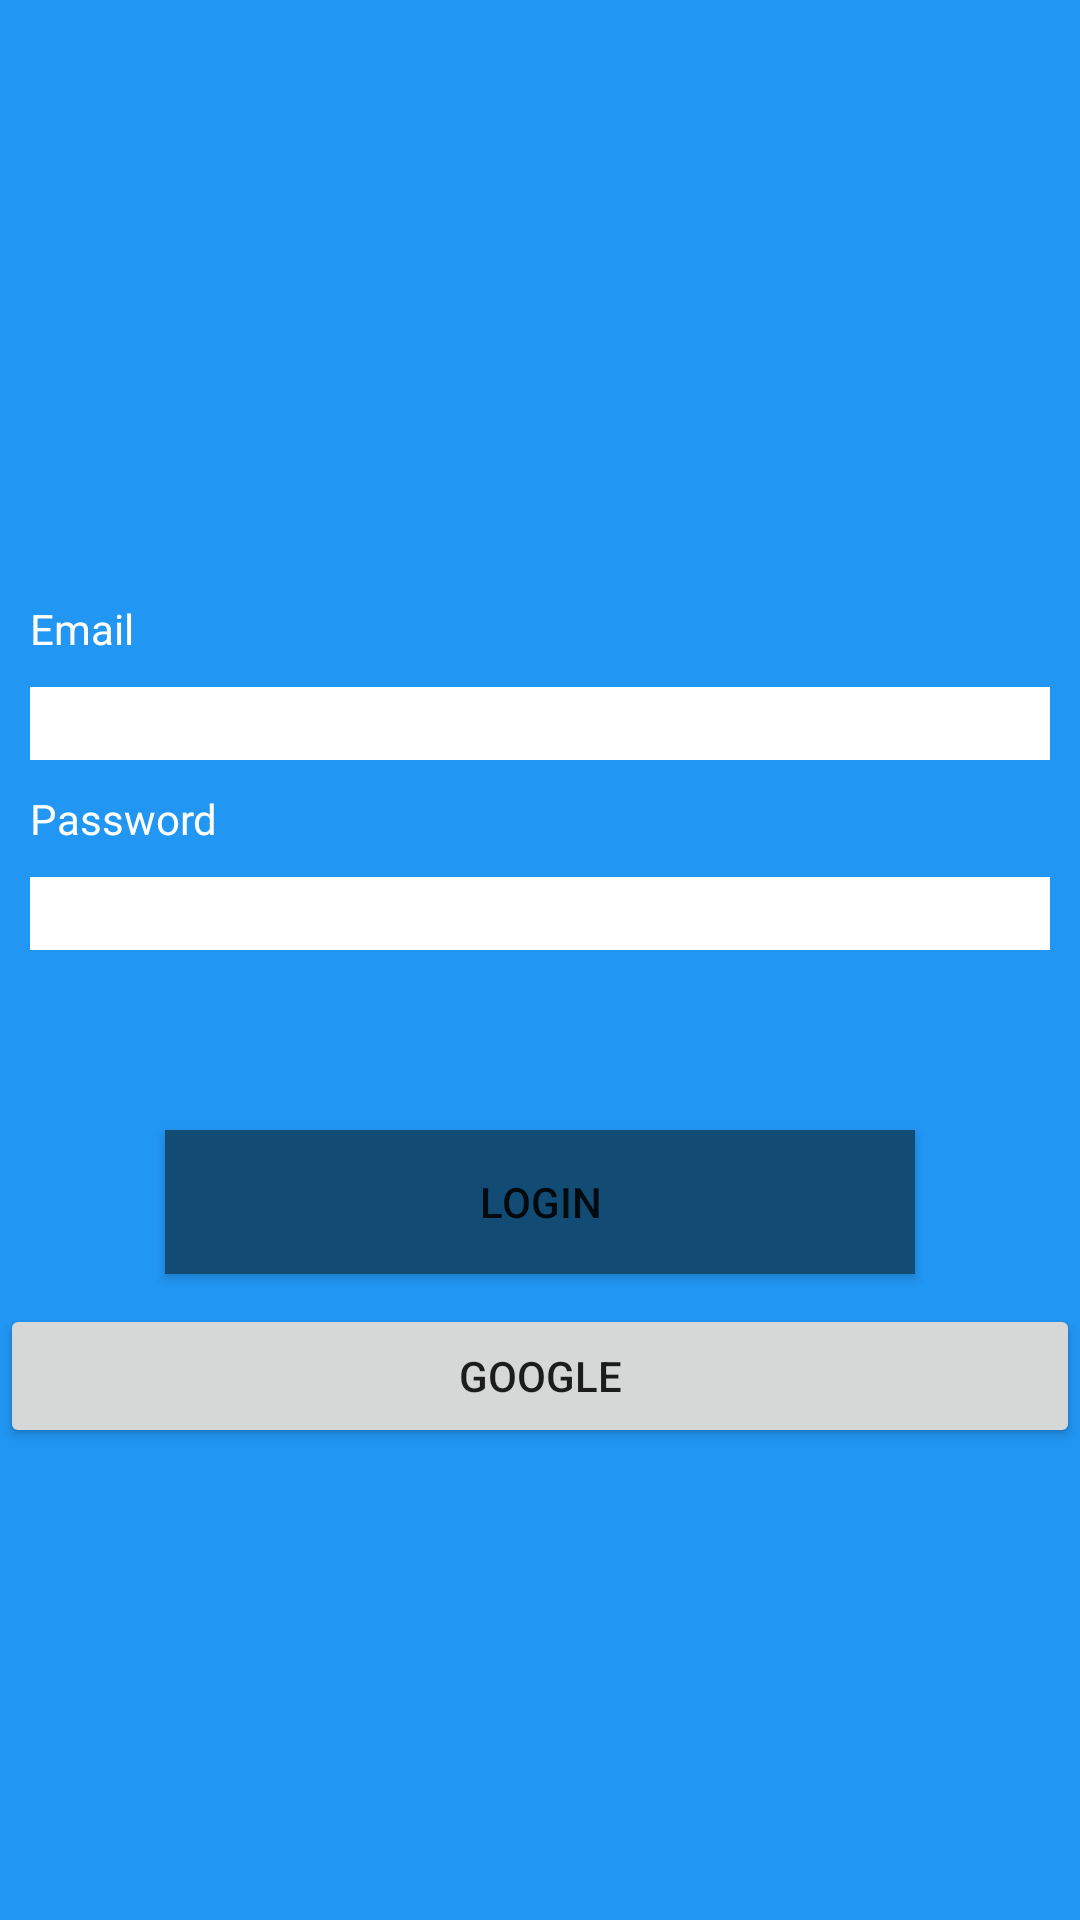

Produce the Android XML layout that renders to this screen, including the resource entries it uses.
<!-- AndroidManifest.xml: application theme AppTheme -->
<!-- res/layout/activity_registration.xml -->
<?xml version="1.0" encoding="utf-8"?>
<LinearLayout xmlns:android="http://schemas.android.com/apk/res/android"
    xmlns:app="http://schemas.android.com/apk/res-auto"
    xmlns:tools="http://schemas.android.com/tools"
    android:layout_width="match_parent"
    android:layout_height="match_parent"
    android:orientation="vertical"
    android:background="@color/colorPrimary"
    tools:context=".RegistrationActivity">

    <TextView
        android:layout_marginTop="200dp"
        android:layout_marginLeft="10dp"
        android:text="Email"
        android:textColor="@color/colorTextPrimary"
        android:textSize="14sp"
        android:layout_width="match_parent"
        android:layout_height="wrap_content"/>
    <EditText
        android:id="@+id/et_email"
        android:background="@color/colorTextPrimary"
        android:layout_margin="10dp"
        android:inputType="textEmailAddress"
        android:textColor="@color/colorTextPrimary"
        android:layout_width="match_parent"
        android:layout_height="wrap_content"/>
    <TextView
        android:layout_marginLeft="10dp"
        android:text="Password"
        android:textColor="@color/colorTextPrimary"
        android:textSize="14sp"
        android:layout_width="match_parent"
        android:layout_height="wrap_content"/>
    <EditText
        android:id="@+id/et_password"
        android:background="@color/colorTextPrimary"
        android:layout_margin="10dp"
        android:inputType="textPassword"
        android:textColor="@color/colorTextPrimary"
        android:layout_width="match_parent"
        android:layout_height="wrap_content"/>
    <Button
        android:onClick="registerUser"
        android:layout_gravity="center"
        android:layout_width="250dp"
        android:layout_height="wrap_content"
        android:layout_marginTop="50dp"
        android:text="LOGIN"
        android:id="@+id/btn_login"
        android:background="@color/colorPrimaryDark"
        />

    <Button
        android:text="@string/google"
        android:onClick="LoginGoogle"
        android:layout_marginTop="10dp"
        android:id="@+id/btn_google_sign"
        android:layout_width="match_parent"
        android:layout_height="wrap_content"/>

</LinearLayout>
<!-- resources referenced by this layout -->
<resources>
  <color name="colorPrimary">#2196F3</color>
  <color name="colorPrimaryDark">#124C74</color>
  <color name="colorTextPrimary">#fff</color>
  <string name="google">Google</string>
  <style name="AppTheme" parent="Theme.AppCompat.Light.DarkActionBar">
          
          <item name="colorPrimary">@color/colorPrimary</item>
          <item name="colorPrimaryDark">@color/colorPrimaryDark</item>
          <item name="colorAccent">@color/colorAccent</item>
      </style>
  <color name="colorAccent">#673AB7</color>
</resources>
